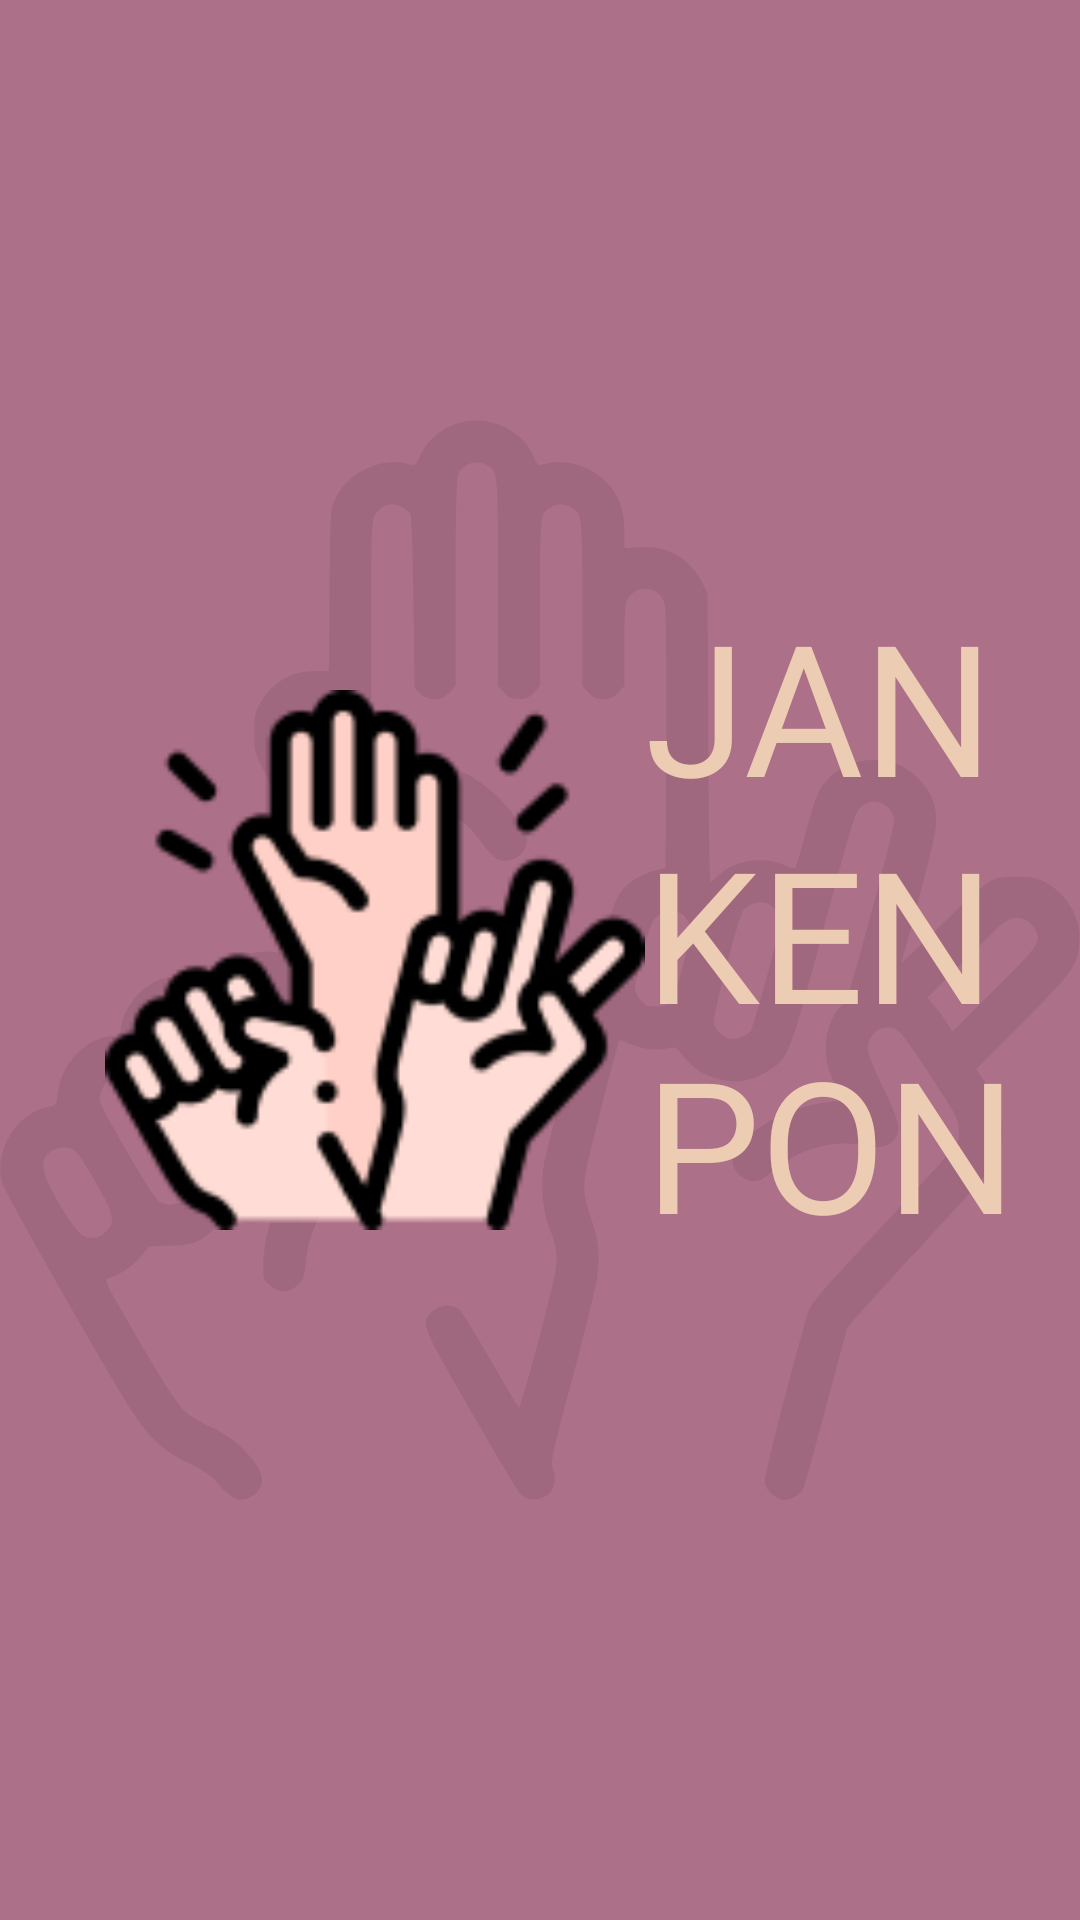

Android layout source for this screen:
<!-- AndroidManifest.xml: application theme Theme.Challenge7 -->
<!-- res/layout/activity_splash_screen.xml -->
<?xml version="1.0" encoding="utf-8"?>
<androidx.constraintlayout.widget.ConstraintLayout xmlns:android="http://schemas.android.com/apk/res/android"
    xmlns:app="http://schemas.android.com/apk/res-auto"
    xmlns:tools="http://schemas.android.com/tools"
    android:layout_width="match_parent"
    android:layout_height="match_parent"
    android:background="@color/maincolor"
    tools:context=".SplashScreen">

    <ImageView
        android:id="@+id/ivBackground"
        android:layout_width="match_parent"
        android:layout_height="match_parent"
        android:src="@drawable/ic_background"
        tools:layout_editor_absoluteX="158dp"
        tools:layout_editor_absoluteY="77dp" />

    <ImageView
        android:id="@+id/ivImageLogo"
        android:layout_width="180dp"
        android:layout_height="220dp"
        android:layout_marginEnd="110dp"
        android:src="@drawable/ic_logo"
        app:layout_constraintBottom_toBottomOf="parent"
        app:layout_constraintEnd_toEndOf="parent"
        app:layout_constraintStart_toStartOf="parent"
        app:layout_constraintTop_toTopOf="parent" />

    <TextView
        android:id="@+id/tvJan"
        android:layout_width="wrap_content"
        android:layout_height="wrap_content"
        android:layout_marginBottom="170dp"
        android:fontFamily="@font/titillium_web_bold"
        android:text="@string/jan"
        android:textColor="@color/optioncolor"
        android:textSize="61sp"
        app:layout_constraintBottom_toBottomOf="@+id/ivImageLogo"
        app:layout_constraintStart_toEndOf="@+id/ivImageLogo"
        app:layout_constraintTop_toTopOf="@+id/ivImageLogo" />

    <TextView
        android:id="@+id/tvKen"
        android:layout_width="wrap_content"
        android:layout_height="wrap_content"
        android:layout_marginTop="60dp"
        android:fontFamily="@font/titillium_web_bold"
        android:text="@string/ken"
        android:textColor="@color/optioncolor"
        android:textSize="61sp"
        app:layout_constraintStart_toStartOf="@+id/tvJan"
        app:layout_constraintTop_toTopOf="@+id/ivImageLogo" />

    <TextView
        android:id="@+id/tvPon"
        android:layout_width="wrap_content"
        android:layout_height="wrap_content"
        android:layout_marginTop="130dp"
        android:fontFamily="@font/titillium_web_bold"
        android:text="@string/pon"
        android:textColor="@color/optioncolor"
        android:textSize="61sp"
        app:layout_constraintStart_toStartOf="@+id/tvKen"
        app:layout_constraintTop_toTopOf="@+id/ivImageLogo" />


</androidx.constraintlayout.widget.ConstraintLayout>
<!-- resources referenced by this layout -->
<resources>
  <color name="maincolor">#AC7088</color>
  <color name="optioncolor">#ECCCB2</color>
  <!-- drawable ic_background: vector/xml drawable (drawable-anydpi, 9016 chars, omitted) -->
  <!-- drawable ic_logo: png bitmap (drawable-v24, 9422 bytes) -->
  <string name="jan">JAN</string>
  <string name="ken">KEN</string>
  <string name="pon">PON</string>
  <style name="Theme.Challenge7" parent="Theme.MaterialComponents.DayNight.NoActionBar">
          
          <item name="colorPrimary">@color/purple_500</item>
          <item name="colorPrimaryVariant">@color/purple_700</item>
          <item name="colorOnPrimary">@color/white</item>
          
          <item name="colorSecondary">@color/teal_200</item>
          <item name="colorSecondaryVariant">@color/teal_700</item>
          <item name="colorOnSecondary">@color/black</item>
          
          <item name="android:statusBarColor" tools:targetApi="l">@color/maincolor</item>
          
      </style>
  <color name="purple_500">#FF6200EE</color>
  <color name="purple_700">#FF3700B3</color>
  <color name="white">#FFFFFFFF</color>
  <color name="teal_200">#FF03DAC5</color>
  <color name="teal_700">#FF018786</color>
  <color name="black">#FF000000</color>
</resources>
